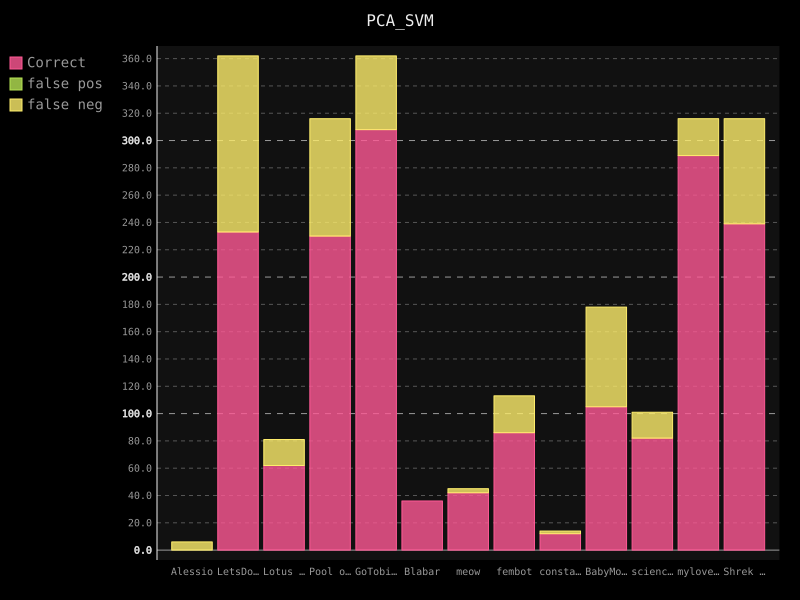

Values plotted in this chart, from the file beside it:
username; guessed_correct; false-positive; false-negative
Alessio; 0; 0; 6
LetsDoThis; 233; 0; 129
Lotus Flower; 62; 0; 19
Pool of Poo; 230; 0; 86
GoTobias; 308; 0; 54
Blabar; 36; 0; 0
meow; 42; 0; 3
fembot; 86; 0; 27
constance; 12; 0; 2
BabyMonkey; 105; 0; 73
science1; 82; 0; 19
mylovelyml; 289; 0; 27
Shrek is Life; 239; 0; 77
